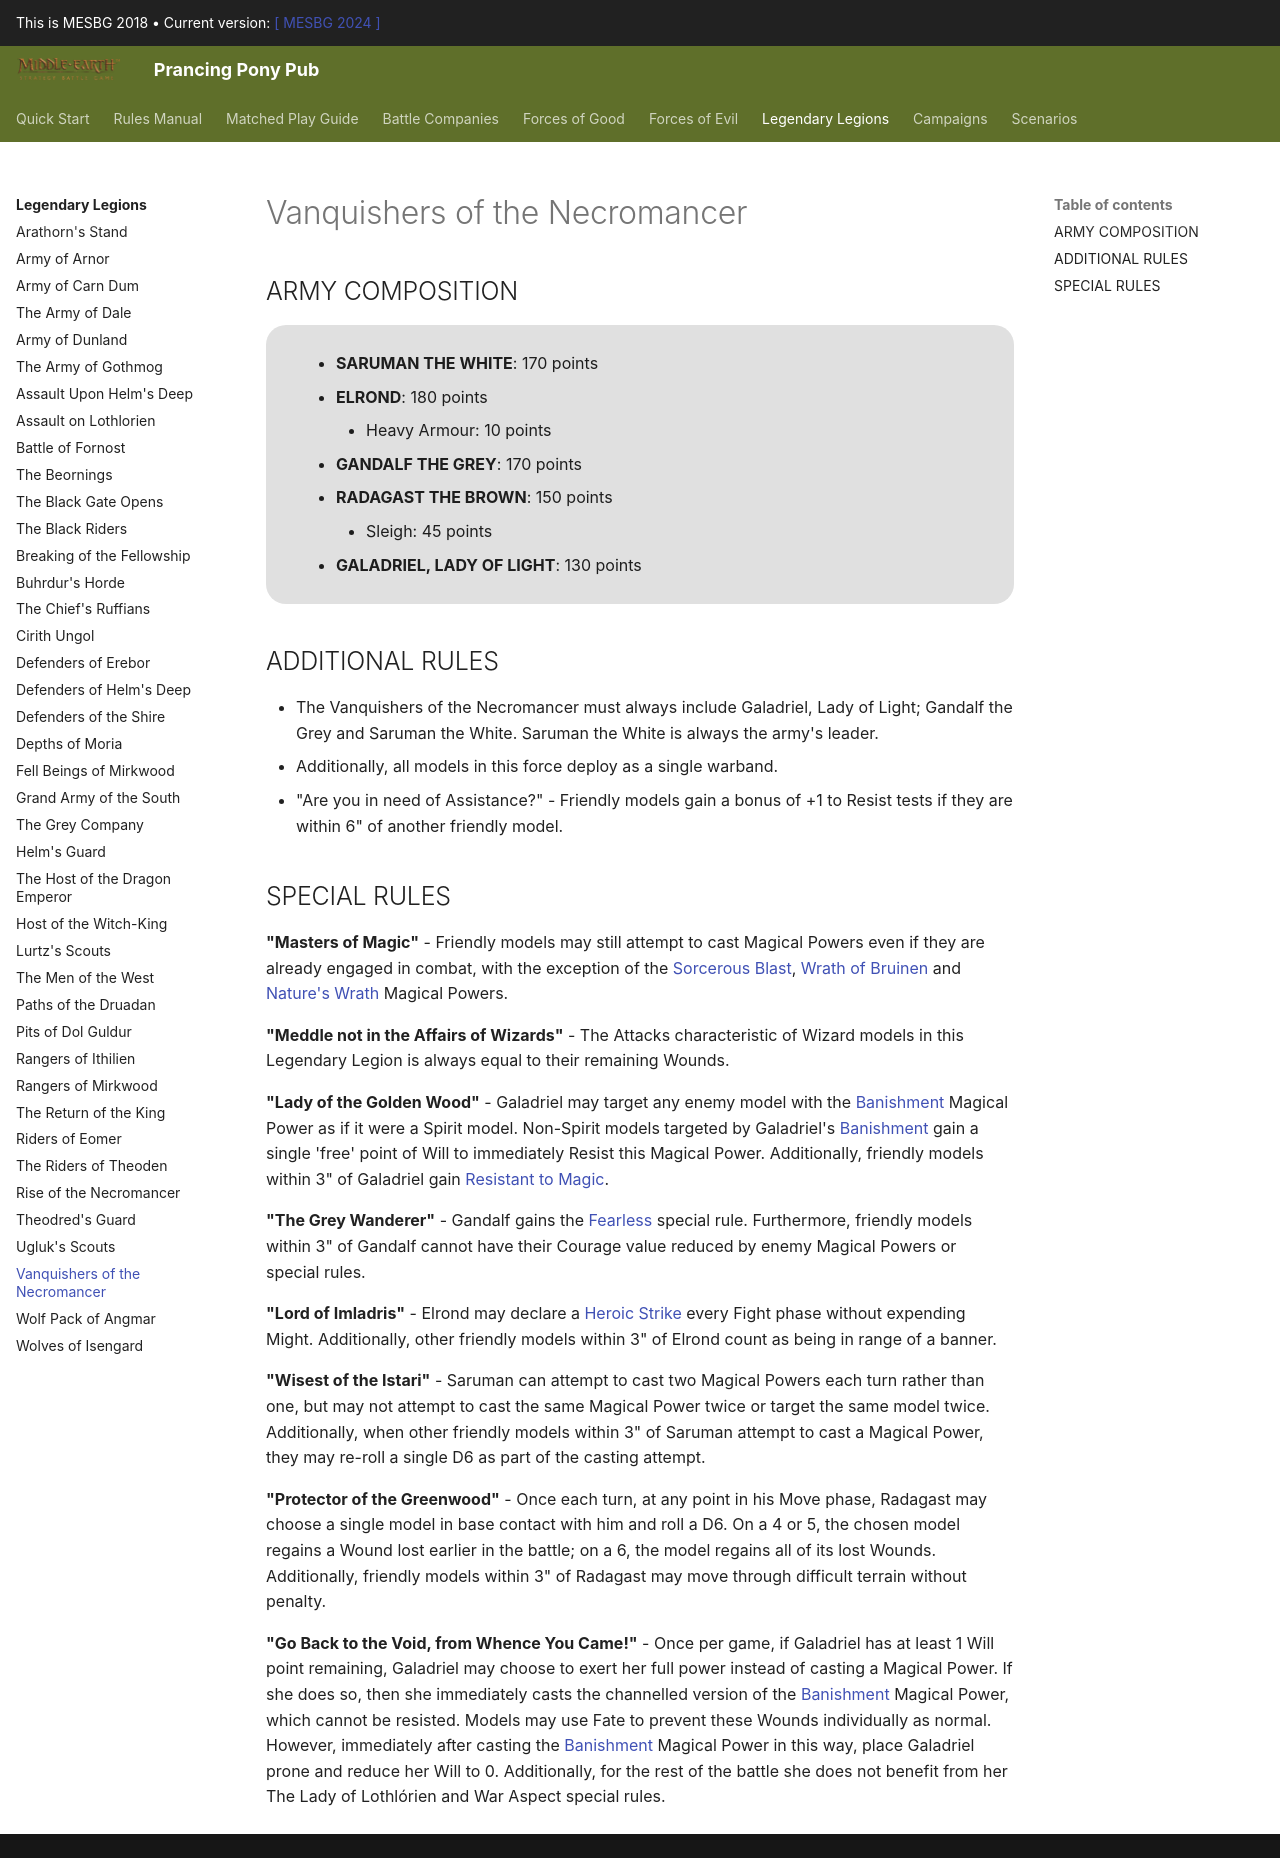

repository: BBBase-EHeresy-PPPub/PPPub · page: mesbg2018/legendary_legions/vanquishers_of_the_necromancer/index.html · generator: mkdocs

## ARMY COMPOSITION

<div class="unitCard" markdown>

- **SARUMAN THE WHITE**: 170 points
- **ELROND**: 180 points
    - Heavy Armour: 10 points
- **GANDALF THE GREY**: 170 points
- **RADAGAST THE BROWN**: 150 points
    - Sleigh: 45 points
- **GALADRIEL, LADY OF LIGHT**: 130 points
</div>

## ADDITIONAL RULES

- The Vanquishers of the Necromancer must always include Galadriel, Lady of Light; Gandalf the Grey and Saruman the White. Saruman the White is always the army's leader.
- Additionally, all models in this force deploy as a single warband.
- "Are you in need of Assistance?" - Friendly models gain a bonus of +1 to Resist tests if they are within 6" of another friendly model.

## SPECIAL RULES

**"Masters of Magic"** - Friendly models may still attempt to cast Magical Powers even if they are already engaged in combat, with the exception of the [Sorcerous Blast], [Wrath of Bruinen] and [Nature's Wrath] Magical Powers.

**"Meddle not in the Affairs of Wizards"** - The Attacks characteristic of Wizard models in this Legendary Legion is always equal to their remaining Wounds.

**"Lady of the Golden Wood"** - Galadriel may target any enemy model with the [Banishment] Magical Power as if it were a Spirit model. Non-Spirit models targeted by Galadriel's [Banishment] gain a single 'free' point of Will to immediately Resist this Magical Power. Additionally, friendly models within 3" of Galadriel gain [Resistant to Magic].

**"The Grey Wanderer"** - Gandalf gains the [Fearless] special rule. Furthermore, friendly models within 3" of Gandalf cannot have their Courage value reduced by enemy Magical Powers or special rules.

**"Lord of Imladris"** - Elrond may declare a [Heroic Strike] every Fight phase without expending Might. Additionally, other friendly models within 3" of Elrond count as being in range of a banner.

**"Wisest of the Istari"** - Saruman can attempt to cast two Magical Powers each turn rather than one, but may not attempt to cast the same Magical Power twice or target the same model twice. Additionally, when other friendly models within 3" of Saruman attempt to cast a Magical Power, they may re-roll a single D6 as part of the casting attempt.

**"Protector of the Greenwood"** - Once each turn, at any point in his Move phase, Radagast may choose a single model in base contact with him and roll a D6. On a 4 or 5, the chosen model regains a Wound lost earlier in the battle; on a 6, the model regains all of its lost Wounds. Additionally, friendly models within 3" of Radagast may move through difficult terrain without penalty.

**"Go Back to the Void, from Whence You Came!"** - Once per game, if Galadriel has at least 1 Will point remaining, Galadriel may choose to exert her full power instead of casting a Magical Power. If she does so, then she immediately casts the channelled version of the [Banishment] Magical Power, which cannot be resisted. Models may use Fate to prevent these Wounds individually as normal. However, immediately after casting the [Banishment] Magical Power in this way, place Galadriel prone and reduce her Will to 0. Additionally, for the rest of the battle she does not benefit from her The Lady of Lothlórien and War Aspect special rules.
